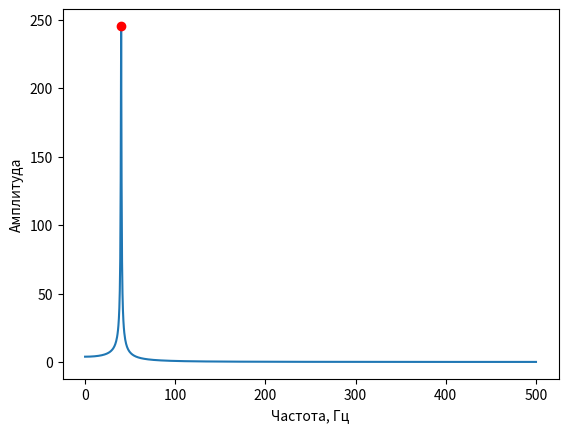
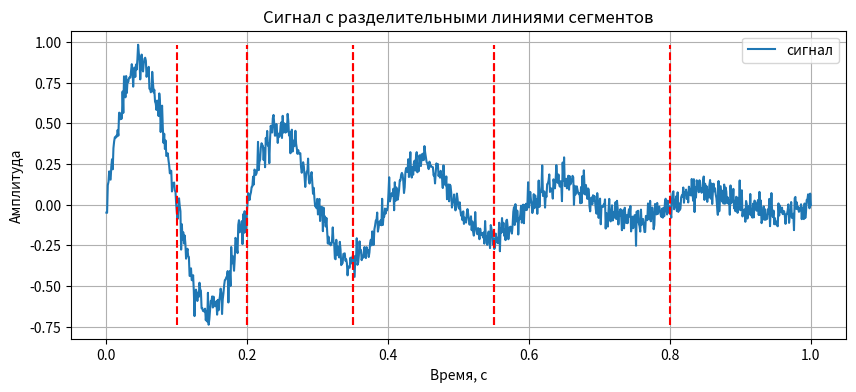

Source code (Python) for these figures, in order:
import numpy as np
import matplotlib.pyplot as plt
from scipy.signal import find_peaks

fs=1000
t=np.linspace(0, 2, 2*fs, endpoint=False)

f0=40
x=np.exp(-2*t)*np.sin(2*np.pi*f0*t)
X=np.fft.rfft(x)
freqs=np.fft.rfftfreq(len(x), 1/fs)
amps=np.abs(X)

peaks, _ = find_peaks(amps, height=10)

plt.plot(freqs, amps)
plt.plot(freqs[peaks], amps[peaks], "ro")
plt.xlabel("Частота, Гц")
plt.ylabel("Амплитуда")
plt.show()

import numpy as np
import matplotlib.pyplot as plt

# Пример сигнала
fs = 1000  # частота дискретизации
t = np.linspace(0, 1, fs)
x = np.sin(2*np.pi*5*t) * np.exp(-3*t) + 0.05*np.random.randn(fs)

# Пример найденных сегментов (start, end)
segments = [(0.1, 0.2), (0.2, 0.35), (0.35, 0.55), (0.55, 0.8)]

# Найдём диапазон по y (от минимального до максимального пика)
ymin, ymax = np.min(x), np.max(x)

# График
plt.figure(figsize=(10, 4))
plt.plot(t, x, label="сигнал")

# Добавляем вертикальные линии по границам сегментов
for seg in segments:
    start, end = seg
    plt.vlines([start, end], ymin, ymax, colors="r", linestyles="--")

plt.xlabel("Время, с")
plt.ylabel("Амплитуда")
plt.title("Сигнал с разделительными линиями сегментов")
plt.legend()
plt.grid(True)
plt.show()
